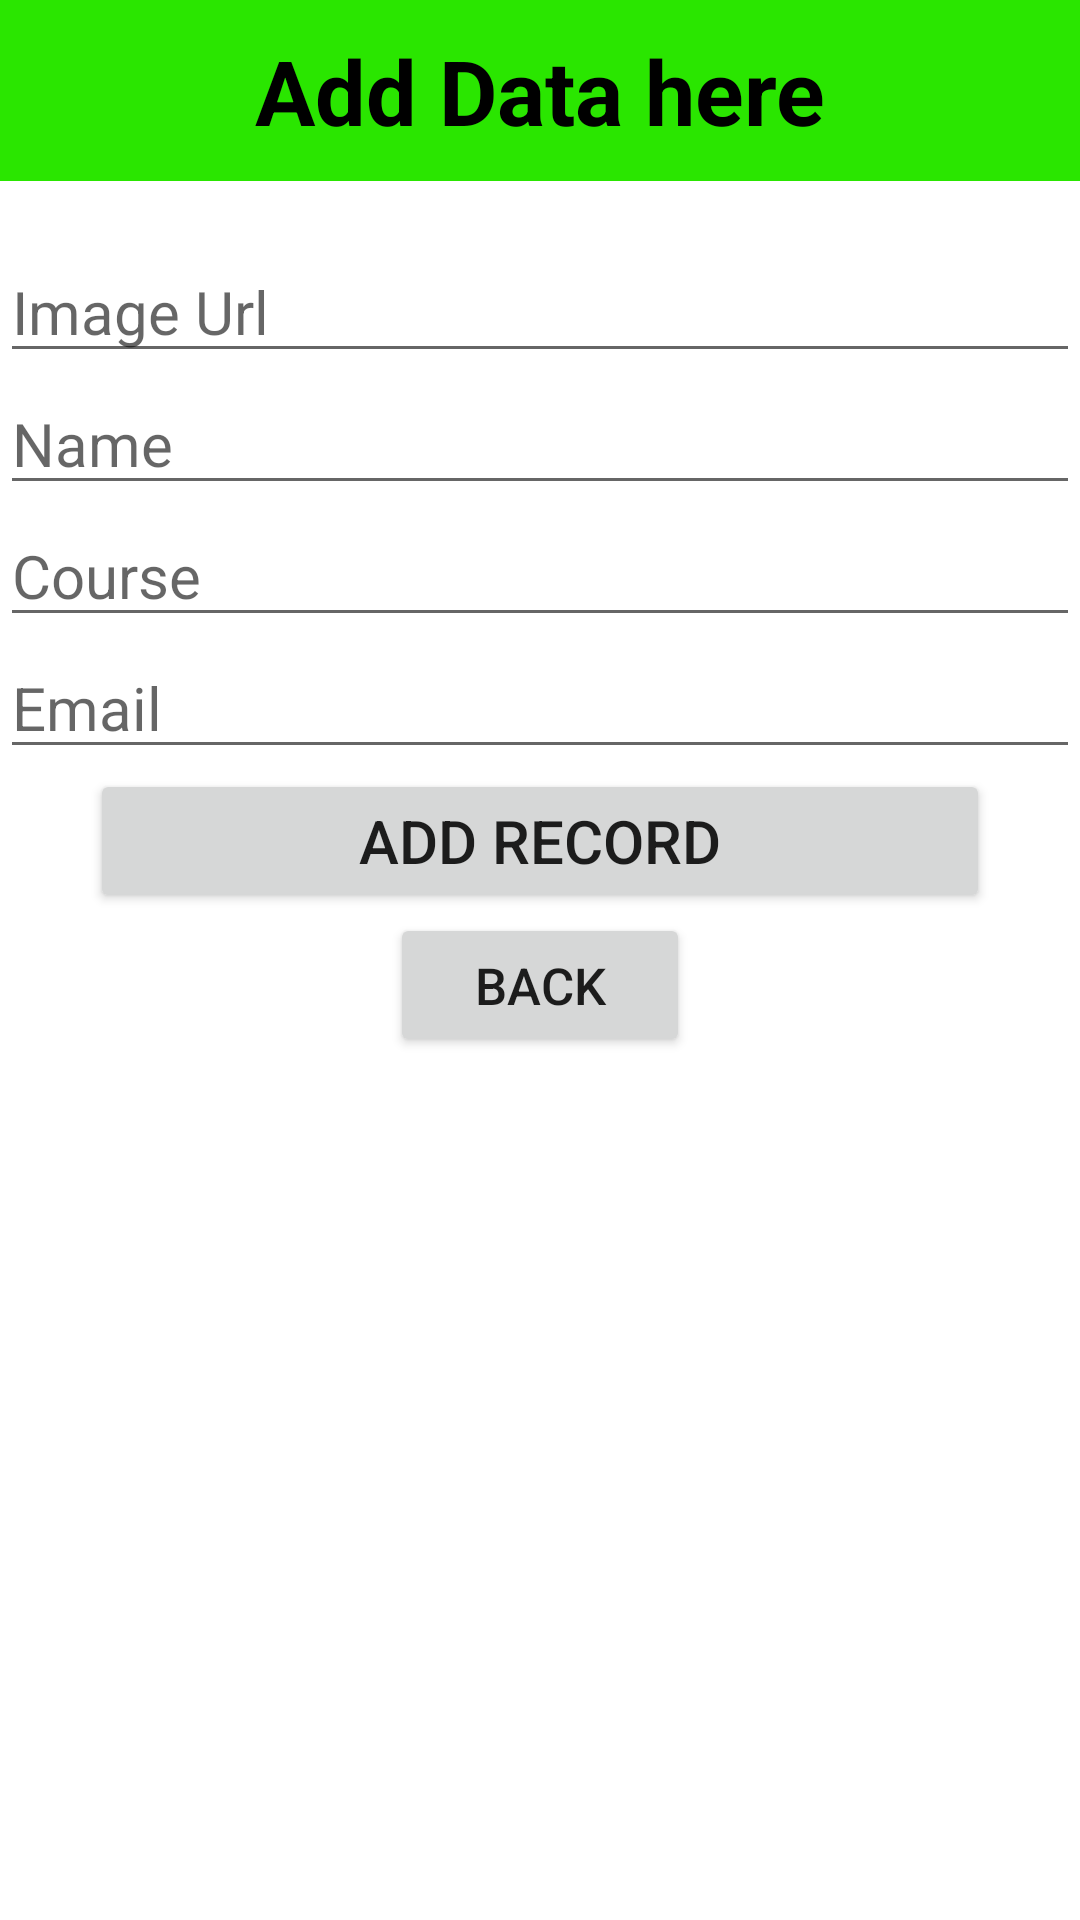

Write the Android layout XML for this screen, with the resource values it uses.
<!-- AndroidManifest.xml: application theme Theme.FirebaseDataRetrive -->
<!-- res/layout/activity_insert_data.xml -->
<?xml version="1.0" encoding="utf-8"?>
<androidx.appcompat.widget.LinearLayoutCompat xmlns:android="http://schemas.android.com/apk/res/android"
    xmlns:app="http://schemas.android.com/apk/res-auto"
    xmlns:tools="http://schemas.android.com/tools"
    android:layout_width="match_parent"
    android:orientation="vertical"
    android:layout_height="match_parent"
    tools:context=".InsertData">


    <TextView
        android:layout_width="match_parent"
        android:layout_height="wrap_content"
        android:textSize="30dp"
        android:text="Add Data here"
        android:textColor="@color/black"
        android:textStyle="bold"
        android:gravity="center"
        android:background="#2AE600"
        android:padding="10dp"
        android:layout_marginBottom="20dp"/>

    <EditText
        android:id="@+id/addUrl"
        android:layout_width="match_parent"
        android:layout_height="wrap_content"
        android:hint="Image Url"
        android:textColor="@color/black"
        android:textSize="20dp" />

    <EditText
        android:id="@+id/addName"
        android:layout_width="match_parent"
        android:layout_height="wrap_content"
        android:hint="Name"
        android:textColor="@color/black"
        android:textSize="20dp" />

    <EditText
        android:id="@+id/addCourse"
        android:layout_width="match_parent"
        android:layout_height="wrap_content"
        android:hint="Course"
        android:textColor="@color/black"
        android:textSize="20dp" />

    <EditText
        android:id="@+id/addEmail"
        android:layout_width="match_parent"
        android:layout_height="wrap_content"
        android:hint="Email"
        android:textColor="@color/black"
        android:textSize="20dp" />

    <Button
        android:id="@+id/addRecords"
        android:layout_width="300dp"
        android:textSize="20dp"
        android:layout_height="wrap_content"
        android:layout_gravity="center"
        android:text="ADD RECORD" />

    <Button
        android:id="@+id/backButton"
        android:layout_width="100dp"
        android:textSize="17dp"
        android:layout_height="wrap_content"
        android:layout_gravity="center"
        android:text="BACK" />


</androidx.appcompat.widget.LinearLayoutCompat>
<!-- resources referenced by this layout -->
<resources>
  <style name="Theme.FirebaseDataRetrive" parent="Theme.MaterialComponents.DayNight.DarkActionBar">
          
          <item name="colorPrimary">@color/purple_500</item>
          <item name="colorPrimaryVariant">@color/purple_700</item>
          <item name="colorOnPrimary">@color/white</item>
          
          <item name="colorSecondary">@color/teal_200</item>
          <item name="colorSecondaryVariant">@color/teal_700</item>
          <item name="colorOnSecondary">@color/black</item>
          
          <item name="android:statusBarColor" tools:targetApi="l">?attr/colorPrimaryVariant</item>
          
      </style>
  <!-- not gathered from this repository: default colours our renderer supplied (Android Studio template values) -->
  <color name="purple_500">#FF6200EE</color>
  <color name="purple_700">#FF3700B3</color>
  <color name="teal_200">#FF03DAC5</color>
  <color name="teal_700">#FF018786</color>
  <color name="black">#FF000000</color>
  <color name="white">#FFFFFFFF</color>
</resources>
